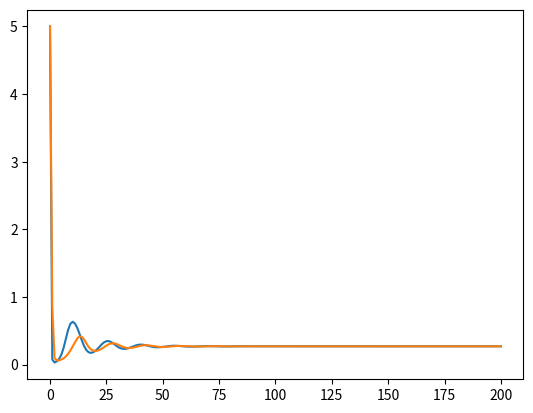

Generate this figure with matplotlib:
#Numerical shooting 
import numpy as np
from matplotlib import pyplot as plt
from scipy import integrate


def ode(u,t):
    a = 1
    b = 0.4
    d = 0.1
    x = u[0]
    y = u[1]
    dxdt = x*(1-x) -(a*x*y)/(d+x)
    dydt = (b*y)*(1 - y/x)
    return [dxdt, dydt]
u0 = [5,5]
t = np.linspace(0,200,200)
x = integrate.odeint(ode,u0,t)
print(x[:,0])
print(len(t))

plt.plot(t,x[:,0])
plt.plot(t,x[:,1])
plt.show()


